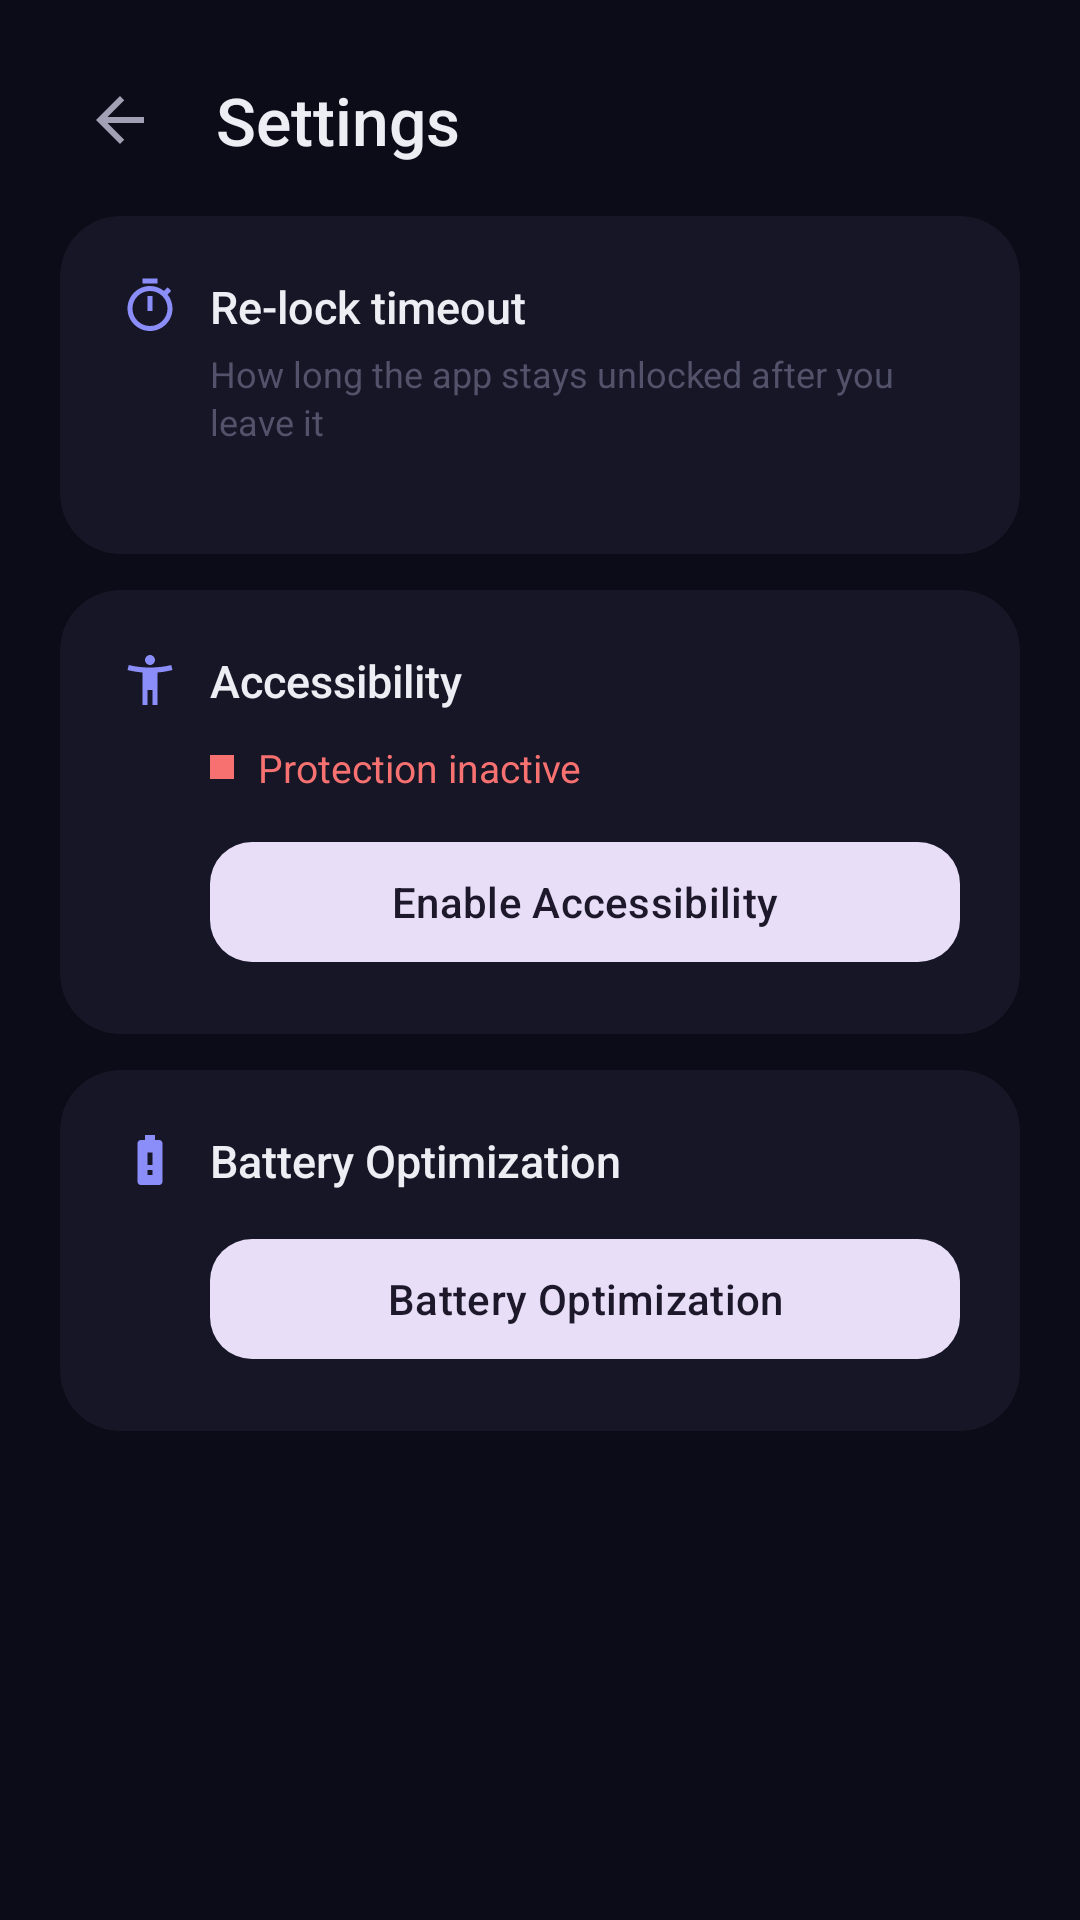

Write the Android layout XML for this screen, with the resource values it uses.
<!-- AndroidManifest.xml: application theme Theme.Ringer -->
<!-- res/layout/activity_settings.xml -->
<?xml version="1.0" encoding="utf-8"?>
<androidx.constraintlayout.widget.ConstraintLayout xmlns:android="http://schemas.android.com/apk/res/android"
    xmlns:app="http://schemas.android.com/apk/res-auto"
    xmlns:tools="http://schemas.android.com/tools"
    android:layout_width="match_parent"
    android:layout_height="match_parent"
    android:background="@color/surface_dark"
    android:fitsSystemWindows="true"
    android:paddingHorizontal="20dp"
    android:paddingTop="12dp"
    tools:context=".SettingsActivity">

    
    <LinearLayout
        android:id="@+id/header"
        android:layout_width="match_parent"
        android:layout_height="56dp"
        android:orientation="horizontal"
        android:gravity="center_vertical"
        app:layout_constraintTop_toTopOf="parent">

        <ImageButton
            android:id="@+id/back_button"
            android:layout_width="40dp"
            android:layout_height="40dp"
            android:background="@drawable/ripple_glass"
            android:src="@drawable/ic_arrow_back"
            android:contentDescription="Back"
            android:scaleType="centerInside" />

        <TextView
            android:layout_width="0dp"
            android:layout_height="wrap_content"
            android:layout_weight="1"
            android:layout_marginStart="12dp"
            android:text="@string/settings"
            android:textColor="@color/text_primary"
            android:textSize="22sp"
            android:fontFamily="sans-serif-medium" />
    </LinearLayout>

    <androidx.core.widget.NestedScrollView
        android:layout_width="match_parent"
        android:layout_height="0dp"
        android:fillViewport="true"
        app:layout_constraintTop_toBottomOf="@id/header"
        app:layout_constraintBottom_toBottomOf="parent">

        <LinearLayout
            android:layout_width="match_parent"
            android:layout_height="wrap_content"
            android:orientation="vertical"
            android:paddingTop="4dp"
            android:paddingBottom="32dp">

            
            <com.google.android.material.card.MaterialCardView
                android:id="@+id/timeout_card"
                android:layout_width="match_parent"
                android:layout_height="wrap_content"
                app:cardCornerRadius="20dp"
                app:cardElevation="0dp"
                app:strokeWidth="0dp"
                app:cardBackgroundColor="@color/surface_card">

                <LinearLayout
                    android:layout_width="match_parent"
                    android:layout_height="wrap_content"
                    android:orientation="vertical"
                    android:padding="20dp">

                    <LinearLayout
                        android:layout_width="match_parent"
                        android:layout_height="wrap_content"
                        android:orientation="horizontal"
                        android:gravity="center_vertical">

                        <ImageView
                            android:layout_width="20dp"
                            android:layout_height="20dp"
                            android:src="@drawable/ic_timer_outline"
                            android:importantForAccessibility="no" />

                        <TextView
                            android:layout_width="0dp"
                            android:layout_height="wrap_content"
                            android:layout_weight="1"
                            android:layout_marginStart="10dp"
                            android:text="@string/unlock_timeout_label"
                            android:textColor="@color/text_primary"
                            android:textSize="15sp"
                            android:fontFamily="sans-serif-medium" />
                    </LinearLayout>

                    <TextView
                        android:layout_width="match_parent"
                        android:layout_height="wrap_content"
                        android:layout_marginTop="4dp"
                        android:layout_marginStart="30dp"
                        android:text="@string/timeout_description"
                        android:textColor="@color/text_hint"
                        android:textSize="12sp"
                        android:lineSpacingExtra="2dp" />

                    <com.google.android.material.chip.ChipGroup
                        android:id="@+id/timeout_chip_group"
                        android:layout_width="match_parent"
                        android:layout_height="wrap_content"
                        android:layout_marginTop="16dp"
                        app:chipSpacingHorizontal="8dp"
                        app:chipSpacingVertical="6dp"
                        app:singleSelection="true"
                        app:selectionRequired="true" />

                </LinearLayout>
            </com.google.android.material.card.MaterialCardView>

            
            <com.google.android.material.card.MaterialCardView
                android:id="@+id/access_card"
                android:layout_width="match_parent"
                android:layout_height="wrap_content"
                android:layout_marginTop="12dp"
                app:cardCornerRadius="20dp"
                app:cardElevation="0dp"
                app:strokeWidth="0dp"
                app:cardBackgroundColor="@color/surface_card">

                <LinearLayout
                    android:layout_width="match_parent"
                    android:layout_height="wrap_content"
                    android:orientation="vertical"
                    android:padding="20dp">

                    <LinearLayout
                        android:layout_width="match_parent"
                        android:layout_height="wrap_content"
                        android:orientation="horizontal"
                        android:gravity="center_vertical">

                        <ImageView
                            android:layout_width="20dp"
                            android:layout_height="20dp"
                            android:src="@drawable/ic_accessibility_outline"
                            android:importantForAccessibility="no" />

                        <TextView
                            android:layout_width="0dp"
                            android:layout_height="wrap_content"
                            android:layout_weight="1"
                            android:layout_marginStart="10dp"
                            android:text="Accessibility"
                            android:textColor="@color/text_primary"
                            android:textSize="15sp"
                            android:fontFamily="sans-serif-medium" />
                    </LinearLayout>

                    <LinearLayout
                        android:layout_width="match_parent"
                        android:layout_height="wrap_content"
                        android:layout_marginStart="30dp"
                        android:layout_marginTop="10dp"
                        android:orientation="horizontal"
                        android:gravity="center_vertical">

                        <View
                            android:id="@+id/accessibility_dot"
                            android:layout_width="8dp"
                            android:layout_height="8dp"
                            android:background="@color/status_inactive" />

                        <TextView
                            android:id="@+id/accessibility_status"
                            android:layout_width="0dp"
                            android:layout_height="wrap_content"
                            android:layout_weight="1"
                            android:layout_marginStart="8dp"
                            android:text="@string/accessibility_disabled"
                            android:textColor="@color/status_inactive"
                            android:textSize="13sp" />
                    </LinearLayout>

                    <com.google.android.material.button.MaterialButton
                        android:id="@+id/enable_accessibility_btn"
                        style="@style/Widget.Material3.Button.TonalButton"
                        android:layout_width="match_parent"
                        android:layout_height="48dp"
                        android:layout_marginStart="30dp"
                        android:layout_marginTop="12dp"
                        android:text="@string/enable_accessibility"
                        android:textAllCaps="false"
                        app:cornerRadius="14dp" />

                </LinearLayout>
            </com.google.android.material.card.MaterialCardView>

            
            <com.google.android.material.card.MaterialCardView
                android:id="@+id/battery_card"
                android:layout_width="match_parent"
                android:layout_height="wrap_content"
                android:layout_marginTop="12dp"
                app:cardCornerRadius="20dp"
                app:cardElevation="0dp"
                app:strokeWidth="0dp"
                app:cardBackgroundColor="@color/surface_card">

                <LinearLayout
                    android:layout_width="match_parent"
                    android:layout_height="wrap_content"
                    android:orientation="vertical"
                    android:padding="20dp">

                    <LinearLayout
                        android:layout_width="match_parent"
                        android:layout_height="wrap_content"
                        android:orientation="horizontal"
                        android:gravity="center_vertical">

                        <ImageView
                            android:layout_width="20dp"
                            android:layout_height="20dp"
                            android:src="@drawable/ic_battery_outline"
                            android:importantForAccessibility="no" />

                        <TextView
                            android:layout_width="0dp"
                            android:layout_height="wrap_content"
                            android:layout_weight="1"
                            android:layout_marginStart="10dp"
                            android:text="@string/battery_optimization"
                            android:textColor="@color/text_primary"
                            android:textSize="15sp"
                            android:fontFamily="sans-serif-medium" />
                    </LinearLayout>

                    <com.google.android.material.button.MaterialButton
                        android:id="@+id/disable_battery_btn"
                        style="@style/Widget.Material3.Button.TonalButton"
                        android:layout_width="match_parent"
                        android:layout_height="48dp"
                        android:layout_marginStart="30dp"
                        android:layout_marginTop="12dp"
                        android:text="@string/battery_optimization"
                        android:textAllCaps="false"
                        app:cornerRadius="14dp" />

                </LinearLayout>
            </com.google.android.material.card.MaterialCardView>

        </LinearLayout>
    </androidx.core.widget.NestedScrollView>

</androidx.constraintlayout.widget.ConstraintLayout>
<!-- resources referenced by this layout -->
<resources>
  <color name="status_inactive">#F87171</color>
  <color name="surface_card">#161626</color>
  <color name="surface_dark">#0C0C18</color>
  <color name="text_hint">#52536B</color>
  <color name="text_primary">#EDEDF4</color>
  <!-- drawable ic_accessibility_outline (drawable) -->
  <vector xmlns:android="http://schemas.android.com/apk/res/android"
      android:width="24dp"
      android:height="24dp"
      android:viewportWidth="24"
      android:viewportHeight="24">
      <path
          android:fillColor="#8B8DF8"
          android:pathData="M20.5,6c-2.61,0.7 -5.67,1 -8.5,1s-5.89,-0.3 -8.5,-1L3,8c1.86,0.5 4,0.83 6,1v13h2v-6h2v6h2V9c2,-0.17 4.14,-0.5 6,-1L20.5,6zM12,6c1.1,0 2,-0.9 2,-2s-0.9,-2 -2,-2s-2,0.9 -2,2S10.9,6 12,6z"/>
  </vector>
  <!-- drawable ic_arrow_back (drawable) -->
  <vector xmlns:android="http://schemas.android.com/apk/res/android"
      android:width="24dp"
      android:height="24dp"
      android:viewportWidth="24"
      android:viewportHeight="24">
      <path
          android:fillColor="#A0A1B5"
          android:pathData="M20,11H7.83l5.59,-5.59L12,4l-8,8l8,8l1.41,-1.41L7.83,13H20V11z"/>
  </vector>
  <!-- drawable ic_battery_outline (drawable) -->
  <vector xmlns:android="http://schemas.android.com/apk/res/android"
      android:width="24dp"
      android:height="24dp"
      android:viewportWidth="24"
      android:viewportHeight="24">
      <path
          android:fillColor="#8B8DF8"
          android:pathData="M15.67,4H14V2h-4v2H8.33C7.6,4 7,4.6 7,5.33v15.33C7,21.4 7.6,22 8.33,22h7.33c0.74,0 1.34,-0.6 1.34,-1.33V5.33C17,4.6 16.4,4 15.67,4zM13,18h-2v-2h2V18zM13,14h-2V9h2V14z"/>
  </vector>
  <!-- drawable ic_timer_outline (drawable) -->
  <vector xmlns:android="http://schemas.android.com/apk/res/android"
      android:width="24dp"
      android:height="24dp"
      android:viewportWidth="24"
      android:viewportHeight="24">
      <path
          android:fillColor="#8B8DF8"
          android:pathData="M15,1H9v2h6V1zM11,14h2V8h-2V14zM19.03,7.39l1.42,-1.42c-0.43,-0.51 -0.9,-0.99 -1.41,-1.41l-1.42,1.42C16.07,4.74 14.12,4 12,4c-4.97,0 -9,4.03 -9,9s4.03,9 9,9s9,-4.03 9,-9C21,10.88 20.26,8.93 19.03,7.39zM12,20c-3.87,0 -7,-3.13 -7,-7s3.13,-7 7,-7s7,3.13 7,7S15.87,20 12,20z"/>
  </vector>
  <!-- drawable ripple_glass (drawable) -->
  <?xml version="1.0" encoding="utf-8"?>
  <ripple xmlns:android="http://schemas.android.com/apk/res/android"
      android:color="@color/border_medium">
      <item android:id="@android:id/mask">
          <shape android:shape="rectangle">
              <solid android:color="@color/white"/>
              <corners android:radius="20dp"/>
          </shape>
      </item>
  </ripple>
  <string name="accessibility_disabled">Protection inactive</string>
  <string name="battery_optimization">Battery Optimization</string>
  <string name="enable_accessibility">Enable Accessibility</string>
  <string name="settings">Settings</string>
  <string name="timeout_description">How long the app stays unlocked after you leave it</string>
  <string name="unlock_timeout_label">Re-lock timeout</string>
  <style name="Theme.Ringer" parent="Theme.Material3.DayNight.NoActionBar">
          <item name="colorPrimary">@color/primary</item>
          <item name="colorPrimaryVariant">@color/primary_variant</item>
          <item name="colorOnPrimary">@color/white</item>
          <item name="colorSurface">@color/surface_card</item>
          <item name="colorOnSurface">@color/text_primary</item>
          <item name="colorSurfaceVariant">@color/surface_elevated</item>
          <item name="android:windowBackground">@color/surface_dark</item>
          <item name="android:statusBarColor">@android:color/transparent</item>
          <item name="android:navigationBarColor">@color/surface_dark</item>
          <item name="android:windowLightStatusBar">false</item>
      </style>
  <color name="border_medium">#30FFFFFF</color>
  <color name="white">#FFFFFF</color>
  <color name="primary">#8B8DF8</color>
  <color name="primary_variant">#6366F1</color>
  <color name="surface_elevated">#1E1E34</color>
</resources>
